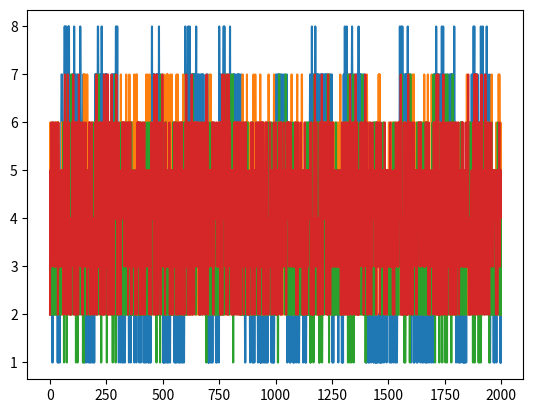

Generate this figure with matplotlib:
from random import randint as rdi
import matplotlib.pyplot as plt

sbox_size = 256

# create a randomized sbox
sbox = [i for i in range(sbox_size)]
for _ in range(20 * sbox_size):
    r = rdi(0, len(sbox) - 1)
    sbox[0], sbox[r] = sbox[r], sbox[0]

# collect data with extremal power consumption according to hypothetical keys
keys = sbox_size

# collect 16 data input for every possible key with minimal and maximal hamming weights
extreme_data_per_key = [[[],[]] for _ in range(keys)]

def hamming_weight(x):
    i = 0
    while x > 0:
        i += x % 2
        x //= 2
    return i

for key in range(keys):
    for data_in in range(keys):
        data_out = sbox[key ^ data_in]
        if hamming_weight(data_out) < 3:
            extreme_data_per_key[key][0].append(data_in) # minimal Hamming weights
        if hamming_weight(data_out) > 5:
            extreme_data_per_key[key][1].append(data_in) # maximal Hamming weights

# simulate power consumptions with a particular key
real_key = rdi(0,255)

trace_length = 2000

# adjusts period in power consumtion so that it may penetrate supply filtering(!)
period = 50

# making the power consumption to have a pattern that is really obvious if recognized
# perhaps this could even be the 8b/10b encoded pattern of the key assumption, so that
# the appearing, arising shape in the power trace directly signals what the real key
# is as found - much futher improvements might add a simple LFSR so that the observation
# isn't so obvious for the system owner if they were to expect the attack... etc.
encoding = [0,1,1,0,1,1,0,0,0,1,0]
# ...like imagine poisoning stolen files on darknet, like some pdf-s on libgen for
# example, with additional data patterns, that while being encrypted by a hard disk
# encryption tool with AES-NI, some other software - stolen too - monitors unpriviliged
# power consumption data too, and logs the disk's master key in some 'bad sector' maybe;
# same goes for all encryoted clouds that don't use DPA protected crypto primitives,
# which the likely don't, because it is expensive, and anyway who would have physical
# access to their stuff in a guarded facility? (?!)
# https://youtu.be/i2ep3QZQ4vM?si=BZt72MbOWZbVcqkS
# "its an arms race, nothing but an arms race, hits you when its tool late"

power_traces = [[] for _ in range (keys)]

for hypothetical_key in range(keys):
    for trace_index in range(trace_length):
        hamming_index = encoding[trace_index // period % len(encoding)]
        data = extreme_data_per_key[hypothetical_key][hamming_index][rdi(0, 24)]
        power_traces[hypothetical_key].append(hamming_weight(sbox[real_key^data]))

x = [i for i in range(trace_length)]

# plot power trace with the right key
plt.plot(x, power_traces[real_key])
plt.show()

# plot some traces created by driving with data associated with a wrong key assumption
for _ in range(3):
    plt.plot(x, power_traces[rdi(0,keys - 1)])
    plt.show()
